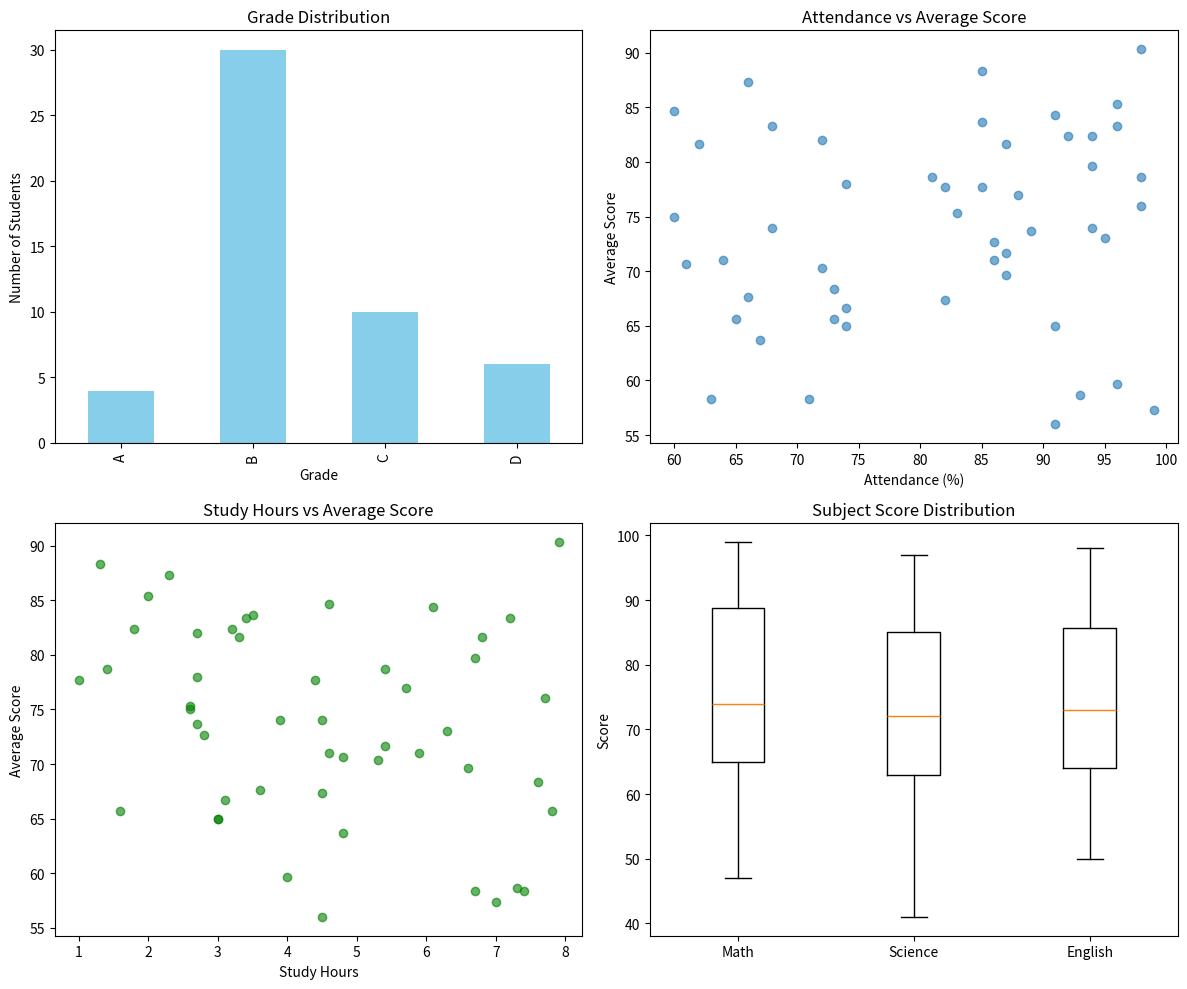

Generate this figure with matplotlib:
"""
Student Exam Performance Analysis
A small data analysis project using pandas and numpy essentials
"""

import pandas as pd
import numpy as np
import matplotlib.pyplot as plt

# ==================== 1. CREATE SAMPLE DATA ====================
print("="*50)
print("STUDENT EXAM PERFORMANCE ANALYSIS")
print("="*50)

# Create sample data
np.random.seed(42)  # For reproducible results

students = {
    'Student_ID': [f'S{str(i).zfill(3)}' for i in range(1, 51)],
    'Name': ['Alice', 'Bob', 'Charlie', 'David', 'Eva', 'Frank', 'Grace', 'Henry', 'Ivy', 'Jack',
             'Karen', 'Leo', 'Mia', 'Noah', 'Olivia', 'Peter', 'Quinn', 'Rachel', 'Sam', 'Tina',
             'Ulysses', 'Vera', 'Will', 'Xena', 'Yara', 'Zane', 'Amy', 'Brian', 'Cathy', 'Dylan',
             'Elena', 'Felix', 'Gina', 'Hugo', 'Iris', 'Jake', 'Kyle', 'Laura', 'Mark', 'Nina',
             'Oscar', 'Paula', 'Ricky', 'Sara', 'Tom', 'Uma', 'Victor', 'Wendy', 'Xavier', 'Yvonne'],
    'Gender': np.random.choice(['M', 'F'], 50, p=[0.5, 0.5]),
    'Age': np.random.randint(18, 25, 50),
    'Attendance': np.random.randint(60, 100, 50),  # Percentage
    'Study_Hours': np.random.uniform(1, 8, 50).round(1),
    'Previous_GPA': np.random.uniform(2.0, 4.0, 50).round(2),
    'Math_Score': np.random.randint(45, 100, 50),
    'Science_Score': np.random.randint(40, 98, 50),
    'English_Score': np.random.randint(50, 99, 50)
}

df = pd.DataFrame(students)

# Add some missing values for practice
df.loc[7, 'Study_Hours'] = np.nan  # Missing value
df.loc[12, 'Attendance'] = np.nan
df.loc[25, 'Previous_GPA'] = np.nan

# ==================== 2. DATA EXPLORATION ====================
print("\n📊 1. DATA OVERVIEW")
print("-"*50)

# Basic info
print("Dataset shape:", df.shape)
print("\nFirst 5 rows:")
print(df.head())

print("\nData Types:")
print(df.dtypes)

print("\nStatistical Summary:")
print(df.describe())

print("\nMissing Values:")
print(df.isnull().sum())

# ==================== 3. DATA CLEANING ====================
print("\n🧹 2. DATA CLEANING")
print("-"*50)

# Fill missing values with mean/median
df['Study_Hours'] = df['Study_Hours'].fillna(df['Study_Hours'].mean())
df['Attendance'] = df['Attendance'].fillna(df['Attendance'].median())
df['Previous_GPA'] = df['Previous_GPA'].fillna(df['Previous_GPA'].mean())

# Create new derived columns
df['Total_Score'] = df['Math_Score'] + df['Science_Score'] + df['English_Score']
df['Average_Score'] = df['Total_Score'] / 3
df['Average_Score_Rounded'] = df['Average_Score'].round(2)

# Grade classification using numpy
conditions = [
    df['Average_Score'] >= 85,
    df['Average_Score'] >= 70,
    df['Average_Score'] >= 60,
    df['Average_Score'] >= 50
]
grades = ['A', 'B', 'C', 'D']
df['Grade'] = np.select(conditions, grades, default='F')

# Performance status
df['Performance'] = np.where(df['Average_Score'] >= 70, 'Pass', 'Fail')

print("After cleaning:")
print(f"Missing values remaining: {df.isnull().sum().sum()}")
print("\nNew columns added:")
print("- Total_Score, Average_Score, Grade, Performance")

# ==================== 4. DATA ANALYSIS ====================
print("\n📈 3. KEY INSIGHTS")
print("-"*50)

# Group by Gender
gender_stats = df.groupby('Gender').agg({
    'Average_Score': ['mean', 'std', 'min', 'max'],
    'Study_Hours': 'mean',
    'Attendance': 'mean'
})
print("\nGender Statistics:")
print(gender_stats)

# Group by Grade
grade_counts = df['Grade'].value_counts().sort_index()
print("\nGrade Distribution:")
print(grade_counts)

# Performance by grade
perf_by_grade = df.groupby('Grade')['Performance'].value_counts()
print("\nPerformance by Grade:")
print(perf_by_grade)

# Correlation analysis
numeric_cols = ['Age', 'Attendance', 'Study_Hours', 'Previous_GPA', 
                'Math_Score', 'Science_Score', 'English_Score', 'Average_Score']
correlation = df[numeric_cols].corr()
print("\nCorrelation Matrix (key insights):")
print("Correlation with Average_Score:")
print(correlation['Average_Score'].sort_values(ascending=False))

# ==================== 5. ADDITIONAL ANALYSIS ====================
print("\n🔍 4. ADDITIONAL ANALYSIS")
print("-"*50)

# Top performing students
top_5 = df.nlargest(5, 'Average_Score')[['Name', 'Average_Score', 'Grade', 'Study_Hours']]
print("\nTop 5 Students:")
print(top_5)

# Bottom performing students
bottom_5 = df.nsmallest(5, 'Average_Score')[['Name', 'Average_Score', 'Grade', 'Study_Hours']]
print("\nBottom 5 Students:")
print(bottom_5)

# Study hours vs performance
study_hours_stats = df.groupby(pd.cut(df['Study_Hours'], bins=[0, 3, 5, 8]))['Average_Score'].mean()
print("\nAverage Score by Study Hours Range:")
print(study_hours_stats)

# Attendance categories
attendance_categories = pd.cut(df['Attendance'], bins=[0, 70, 85, 100], 
                               labels=['Low', 'Medium', 'High'])
df['Attendance_Category'] = attendance_categories
attendance_perf = df.groupby('Attendance_Category')['Average_Score'].mean()
print("\nAverage Score by Attendance Category:")
print(attendance_perf)

# ==================== 6. ADVANCED PANDAS/NUMPY OPERATIONS ====================
print("\n🎯 5. ADVANCED OPERATIONS")
print("-"*50)

# Using numpy for vectorized operations
# Standardize scores
math_mean = np.mean(df['Math_Score'])
math_std = np.std(df['Math_Score'])
df['Math_Zscore'] = (df['Math_Score'] - math_mean) / math_std

# Conditional indexing with numpy
# Identify students who need attention (low performance, low attendance)
low_performers = df[(df['Average_Score'] < 60) & (df['Attendance'] < 75)]
print(f"Students needing attention: {len(low_performers)}")
if len(low_performers) > 0:
    print(low_performers[['Name', 'Average_Score', 'Attendance', 'Grade']])

# Percentile ranks
df['Score_Percentile'] = df['Average_Score'].rank(pct=True) * 100

# Create summary statistics using numpy arrays
scores_array = df[['Math_Score', 'Science_Score', 'English_Score']].to_numpy()
subject_means = np.mean(scores_array, axis=0)
subject_stds = np.std(scores_array, axis=0)

print("\nSubject Statistics:")
print(f"Mean scores - Math: {subject_means[0]:.2f}, Science: {subject_means[1]:.2f}, English: {subject_means[2]:.2f}")
print(f"Std scores - Math: {subject_stds[0]:.2f}, Science: {subject_stds[1]:.2f}, English: {subject_stds[2]:.2f}")

# ==================== 7. EXPORT RESULTS ====================
print("\n💾 6. EXPORTING RESULTS")
print("-"*50)

# Save cleaned data to CSV
df.to_csv('student_performance_cleaned.csv', index=False)
print("✓ Cleaned data saved to 'student_performance_cleaned.csv'")

# Save summary statistics
summary = df.groupby('Grade').agg({
    'Average_Score': ['count', 'mean', 'std', 'min', 'max'],
    'Study_Hours': 'mean',
    'Attendance': 'mean'
})
summary.to_csv('grade_summary.csv')
print("✓ Summary statistics saved to 'grade_summary.csv'")

# ==================== 8. VISUALIZATION ====================
print("\n📊 7. GENERATING VISUALIZATIONS...")

fig, axes = plt.subplots(2, 2, figsize=(12, 10))

# Plot 1: Grade Distribution
grade_counts.plot(kind='bar', ax=axes[0,0], color='skyblue')
axes[0,0].set_title('Grade Distribution')
axes[0,0].set_xlabel('Grade')
axes[0,0].set_ylabel('Number of Students')

# Plot 2: Attendance vs Average Score
axes[0,1].scatter(df['Attendance'], df['Average_Score'], alpha=0.6)
axes[0,1].set_title('Attendance vs Average Score')
axes[0,1].set_xlabel('Attendance (%)')
axes[0,1].set_ylabel('Average Score')

# Plot 3: Study Hours vs Average Score
axes[1,0].scatter(df['Study_Hours'], df['Average_Score'], alpha=0.6, color='green')
axes[1,0].set_title('Study Hours vs Average Score')
axes[1,0].set_xlabel('Study Hours')
axes[1,0].set_ylabel('Average Score')

# Plot 4: Subject Scores Box Plot
subject_data = [df['Math_Score'], df['Science_Score'], df['English_Score']]
axes[1,1].boxplot(subject_data, labels=['Math', 'Science', 'English'])
axes[1,1].set_title('Subject Score Distribution')
axes[1,1].set_ylabel('Score')

plt.tight_layout()
plt.savefig('performance_analysis.png', dpi=100)
print("✓ Visualization saved to 'performance_analysis.png'")
# plt.show()  # Uncomment to display

# ==================== 9. FINAL SUMMARY ====================
print("\n" + "="*50)
print("✅ ANALYSIS COMPLETED SUCCESSFULLY!")
print("="*50)
print("\n📋 KEY FINDINGS:")
print(f"• Total Students: {len(df)}")
print(f"• Average Score: {df['Average_Score'].mean():.2f}")
print(f"• Pass Rate: {(df['Performance'] == 'Pass').sum() / len(df) * 100:.1f}%")
print(f"• Most Common Grade: {df['Grade'].mode()[0]}")
print(f"• Best Subject: {['Math', 'Science', 'English'][np.argmax(subject_means)]} (avg: {np.max(subject_means):.2f})")
print(f"• Weakest Subject: {['Math', 'Science', 'English'][np.argmin(subject_means)]} (avg: {np.min(subject_means):.2f})")

print("\n📁 Generated Files:")
print("• student_performance_cleaned.csv - Cleaned dataset")
print("• grade_summary.csv - Summary statistics by grade")
print("• performance_analysis.png - Visualization plots")

print("\n💡 Analysis Complete! Explore the files for deeper insights.")
